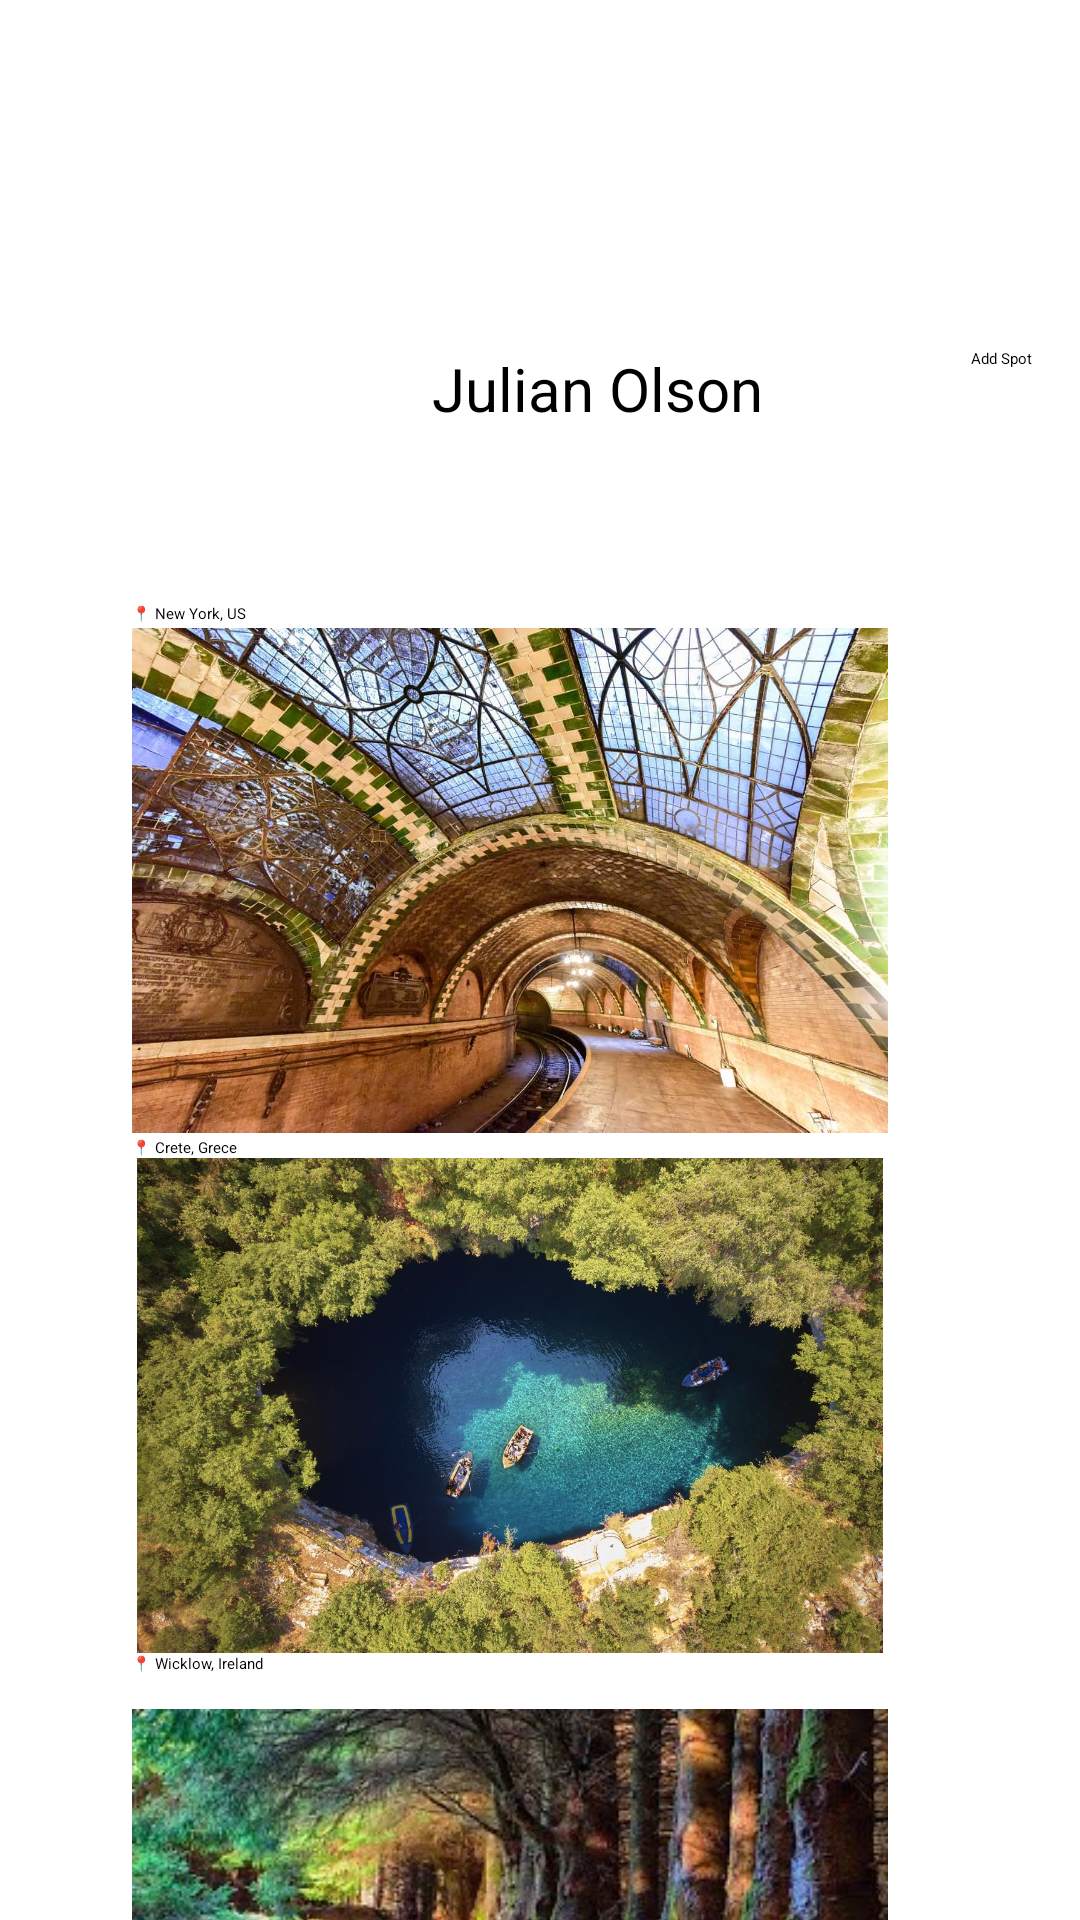

Write the Android layout XML for this screen, with the resource values it uses.
<!-- AndroidManifest.xml: application theme Theme.FindYourSpot -->
<!-- res/layout/activity_profile.xml -->
<?xml version="1.0" encoding="utf-8"?>
<androidx.constraintlayout.widget.ConstraintLayout xmlns:android="http://schemas.android.com/apk/res/android"
    xmlns:app="http://schemas.android.com/apk/res-auto"
    xmlns:tools="http://schemas.android.com/tools"
    android:layout_width="match_parent"
    android:layout_height="match_parent">

    <ImageView
        android:id="@+id/imageView8"
        android:layout_width="88dp"
        android:layout_height="94dp"
        android:layout_marginStart="44dp"
        android:layout_marginTop="72dp"
        android:backgroundTint="#000000"
        app:layout_constraintStart_toStartOf="parent"
        app:layout_constraintTop_toTopOf="parent"
        app:srcCompat="@drawable/default_avatar_profile_image_vector_social_media_user_icon_potrait_182347582" />

    <TextView
        android:id="@+id/textView3"
        android:layout_width="116dp"
        android:layout_height="49dp"
        android:layout_marginStart="12dp"
        android:layout_marginTop="116dp"
        android:text="Julian Olson"
        android:textColor="#000000"
        android:textSize="20sp"
        app:layout_constraintStart_toEndOf="@+id/imageView8"
        app:layout_constraintTop_toTopOf="parent" />

    <Button
        android:id="@+id/add_spot"
        android:layout_width="wrap_content"
        android:layout_height="wrap_content"
        android:layout_marginTop="116dp"
        android:layout_marginEnd="16dp"
        android:text="Add Spot"
        app:layout_constraintEnd_toEndOf="parent"
        app:layout_constraintTop_toTopOf="parent" />

    <ScrollView
        android:layout_width="wrap_content"
        android:layout_height="wrap_content"
        android:layout_marginTop="36dp"
        app:layout_constraintTop_toBottomOf="@+id/textView3"
        tools:ignore="MissingConstraints"
        tools:layout_editor_absoluteX="-1dp">

        <LinearLayout
            android:id="@+id/linear_layout"
            android:layout_width="match_parent"
            android:layout_height="match_parent"
            android:layout_marginStart="44dp"
            android:orientation="vertical"
            app:layout_constraintEnd_toEndOf="parent"
            app:layout_constraintHorizontal_bias="1.0"
            app:layout_constraintStart_toStartOf="parent"
            app:layout_constraintTop_toBottomOf="parent">

            <TextView
                android:id="@+id/textView5"
                android:layout_width="match_parent"
                android:layout_height="wrap_content"
                android:text="📍 New York, US" />

            <ImageView
                android:id="@+id/imageView9"
                android:layout_width="252dp"
                android:layout_height="171dp"
                app:srcCompat="@drawable/_0220507065201_city_hall_station_nyc_places" />

            <TextView
                android:id="@+id/textView4"
                android:layout_width="match_parent"
                android:layout_height="wrap_content"
                android:text="📍 Crete, Grece" />

            <ImageView
                android:id="@+id/imageView10"
                android:layout_width="252dp"
                android:layout_height="165dp"
                app:srcCompat="@drawable/_585491388" />

            <TextView
                android:id="@+id/textView6"
                android:layout_width="match_parent"
                android:layout_height="wrap_content"
                android:text="📍 Wicklow, Ireland" />

            <ImageView
                android:id="@+id/imageView11"
                android:layout_width="252dp"
                android:layout_height="165dp"
                app:srcCompat="@drawable/ballinastoe" />
        </LinearLayout>
    </ScrollView>

</androidx.constraintlayout.widget.ConstraintLayout>
<!-- resources referenced by this layout -->
<resources>
  <!-- drawable _0220507065201_city_hall_station_nyc_places: jpg bitmap (drawable, 153454 bytes) -->
  <!-- drawable _585491388: jpg bitmap (drawable, 304280 bytes) -->
  <!-- drawable ballinastoe: jpg bitmap (drawable, 25426 bytes) -->
</resources>
